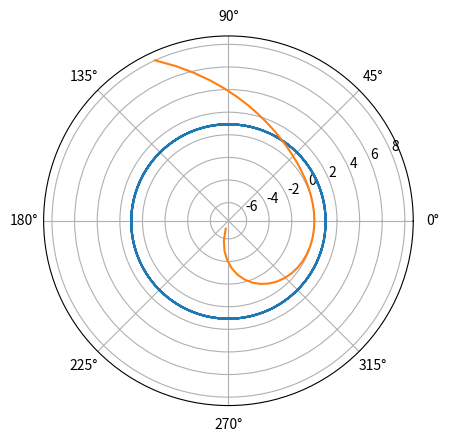

Write Python code to recreate this figure.
from math import *
from matplotlib import pyplot as plt
import numpy as np
from scipy.integrate import odeint

# uses AU Units

G = 4 * pi**2


# using with orbits that have any appreciable eccentricity leads to failure of method
def orbitEulerCromer(initVel, initRadius, ancMass, increment, length):

    t = 0.0
    velocity = [0.0, initVel]
    acceleration = [0.0, 0.0]

    r = [initRadius, 0]
    ValX = []
    ValY = []
    rVal = []
    thetaVal = []

    while t < length:

        magR = sqrt((r[0] ** 2) + (r[1] ** 2))

        # fails if y starts at 0, must be a solution
        acceleration[0] = -(G * ancMass) * r[0] / magR**3
        acceleration[1] = -(G * ancMass) * r[1] / magR**3

        velocity[0] = velocity[0] + increment * acceleration[0]
        velocity[1] = velocity[1] + increment * acceleration[1]
        r[0] = r[0] + increment * velocity[0]
        r[1] = r[1] + increment * velocity[1]
        t += increment

        ValX.append(r[0])
        ValY.append(r[1])
        rVal.append(magR)
        thetaVal.append(atan2(r[1], r[0]))

    # currently unable to properly plot Orbital data.
    ax = plt.subplot(111, projection="polar")

    ax.plot(thetaVal, rVal)
    plt.show()


orbitEulerCromer(2 * pi, 1, 1, 0.02, 4)


# where f(x,t) is the right hand side of a DE dx/dt = f(x,t)
# initConditions = [x,t]
def rk4Method(function, increment, tMax, initConditions):
    xData = []
    tData = []
    x = initConditions[0]
    t = initConditions[1]
    while t < tMax:
        F1 = function(x, t)
        F2 = function(x + ((increment / 2) * F1), t + (increment / 2))
        F3 = function(x + ((increment / 2) * F2), t + (increment / 2))
        F4 = function(x + increment * F3, t + increment)
        t = t + increment

        x = x + ((1 / 6) * increment * (F1 + 2 * F2 + 2 * F3 + F4))
        xData.append(x)
        tData.append(t)
    return xData, tData


def fun(x, t):

    fun = 3 * t**2
    return fun


x, t = rk4Method(fun, 0.1, 2, [-8, -2])
plt.plot(t, x)
plt.show()


def orbitRK4(initVel, initRadius, satMass, ancMass, increment, length):

    t = 0.0
    t = 0.0
    velocity = [0.0, initVel]
    acceleration = [0.0, 0.0]

    r = [initRadius, 1]
    ValX = []
    ValY = []

    while t < length:
        acceleration[0] = -(G * ancMass) * r[0] / abs(r[0]) ** 3
        acceleration[1] = -(G * ancMass) * r[1] / abs(r[1]) ** 3
